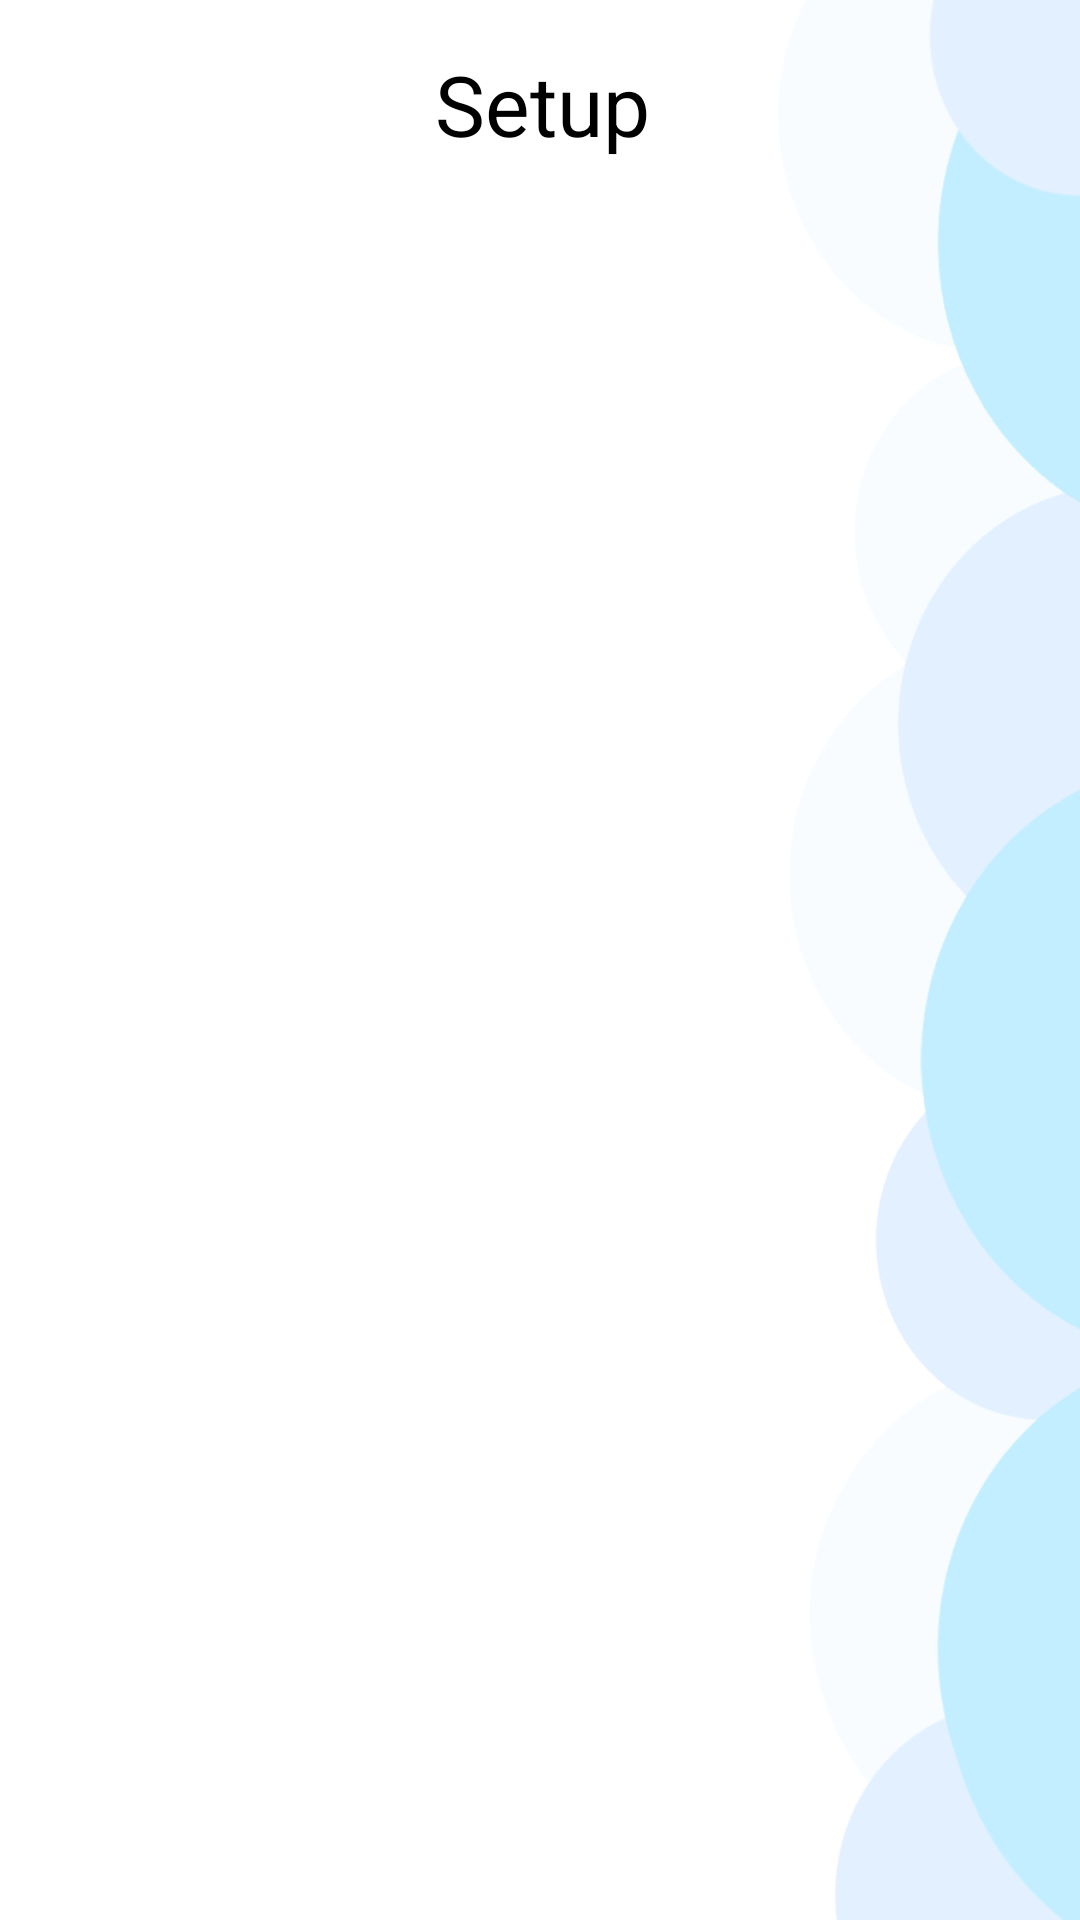

Produce the Android XML layout that renders to this screen, including the resource entries it uses.
<!-- AndroidManifest.xml: application theme AppTheme -->
<!-- res/layout/activity_setup.xml -->
<?xml version="1.0" encoding="utf-8"?>
<android.support.constraint.ConstraintLayout xmlns:android="http://schemas.android.com/apk/res/android"
    xmlns:app="http://schemas.android.com/apk/res-auto"
    xmlns:tools="http://schemas.android.com/tools"
    android:layout_width="match_parent"
    android:layout_height="match_parent"
    tools:context="com.example.administrator.bubbleproject.setupActivity">

    <ImageView
        android:layout_width="fill_parent"
        android:layout_height="fill_parent"
        android:id="@+id/imageView"
        android:src="@drawable/background_other"
        android:layout_alignParentBottom="true"
        android:layout_alignParentRight="true"
        android:layout_alignParentEnd="true"
        android:scaleType="fitXY" />

    <TextView
        android:id="@+id/textView4"
        android:layout_width="87dp"
        android:layout_height="47dp"
        android:layout_marginLeft="8dp"
        android:layout_marginRight="8dp"
        android:layout_marginTop="16dp"
        android:text="Setup"
        android:textAlignment="center"
        android:textColor="#000000"
        android:textSize="28sp"
        app:layout_constraintHorizontal_bias="0.503"
        app:layout_constraintLeft_toLeftOf="parent"
        app:layout_constraintRight_toRightOf="parent"
        app:layout_constraintTop_toTopOf="parent" />
</android.support.constraint.ConstraintLayout>
<!-- resources referenced by this layout -->
<resources>
  <!-- drawable background_other: jpg bitmap (drawable, 130135 bytes) -->
  <style name="AppTheme" parent="Theme.AppCompat.Light.DarkActionBar">
          
          <item name="colorPrimary">@color/colorPrimary</item>
          <item name="colorPrimaryDark">@color/colorPrimaryDark</item>
          <item name="colorAccent">@color/colorAccent</item>
          
      </style>
  <color name="colorPrimary">#92bced</color>
  <color name="colorPrimaryDark">#b2e4ff</color>
  <color name="colorAccent">#61bae8</color>
</resources>
